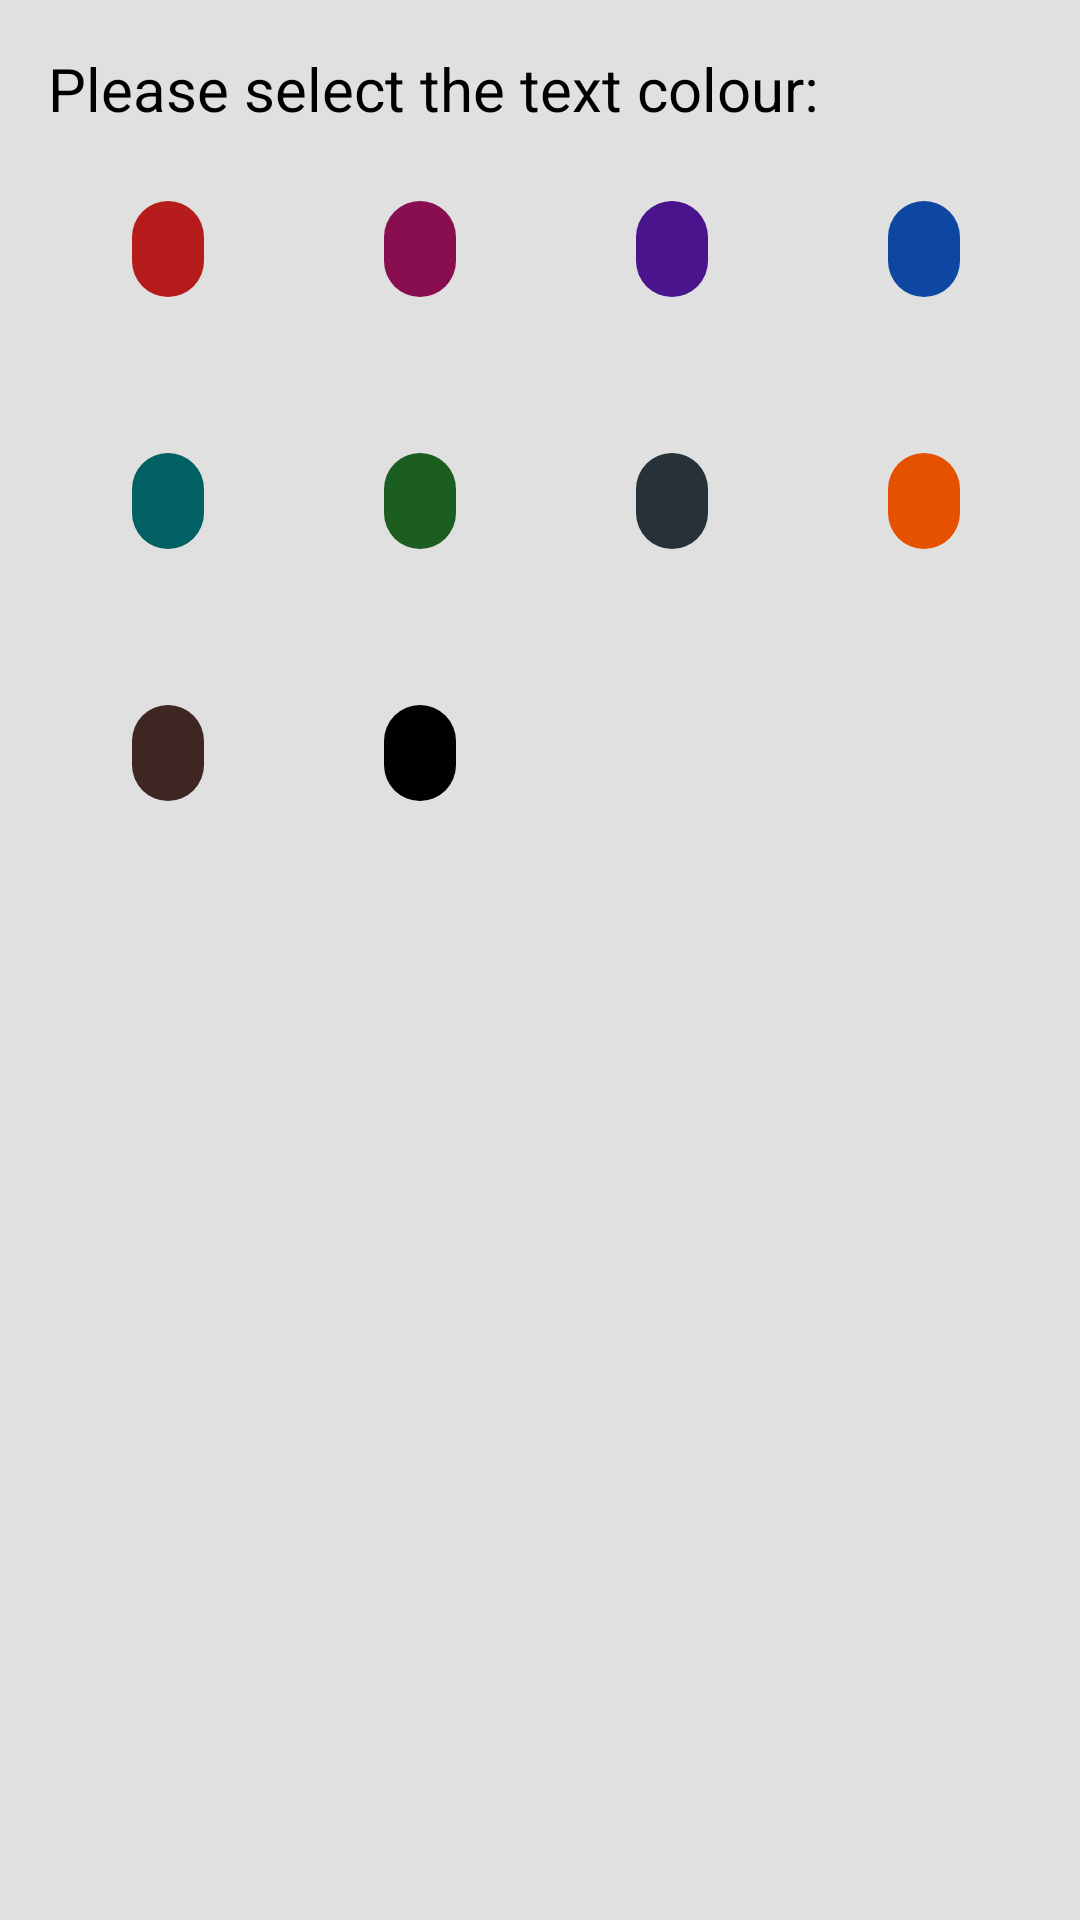

Reconstruct the res/layout file that produces this screen, plus the resources it refers to.
<!-- AndroidManifest.xml: application theme Theme.Quote_Catalog_Android_Kotlin_Edition -->
<!-- res/layout/fragment_txt_color.xml -->
<?xml version="1.0" encoding="utf-8"?>
<layout xmlns:android="http://schemas.android.com/apk/res/android"
    xmlns:app="http://schemas.android.com/apk/res-auto"
    xmlns:tools="http://schemas.android.com/tools">

    <LinearLayout
        android:layout_width="match_parent"
        android:layout_height="match_parent"
        android:background="@color/grey_300"
        android:orientation="vertical"
        android:paddingStart="@dimen/generalMarginStart"
        android:paddingTop="@dimen/selectMarginTop"
        android:paddingEnd="@dimen/generalMarginEnd"
        tools:context=".create.TxtColorFragment">

        <TextView
            android:id="@+id/colorSelectText"
            android:layout_width="match_parent"
            android:layout_height="wrap_content"
            android:text="@string/color_select_text"
            android:textColor="@color/black"
            android:textSize="@dimen/titleTextSize" />

        <com.google.android.material.chip.ChipGroup
            android:layout_width="match_parent"
            android:layout_height="match_parent"
            android:layout_marginTop="@dimen/selectMarginTop"
            android:paddingStart="@dimen/generalMarginStart"
            app:chipSpacingHorizontal="@dimen/chipSpacingHorizontal"
            app:chipSpacingVertical="@dimen/chipSpacingVertical">

            <com.google.android.material.chip.Chip
                android:id="@+id/red_900"
                style="@style/Widget.MaterialComponents.Chip.Choice"
                android:layout_width="wrap_content"
                android:layout_height="wrap_content"
                app:checkedIconVisible="true"
                app:chipBackgroundColor="@color/red_900" />

            <com.google.android.material.chip.Chip
                android:id="@+id/pink_900"
                style="@style/Widget.MaterialComponents.Chip.Choice"
                android:layout_width="wrap_content"
                android:layout_height="wrap_content"
                app:checkedIconVisible="true"
                app:chipBackgroundColor="@color/pink_900" />

            <com.google.android.material.chip.Chip
                android:id="@+id/purple_900"
                style="@style/Widget.MaterialComponents.Chip.Choice"
                android:layout_width="wrap_content"
                android:layout_height="wrap_content"
                app:checkedIconVisible="true"
                app:chipBackgroundColor="@color/purple_900" />

            <com.google.android.material.chip.Chip
                android:id="@+id/blue_900"
                style="@style/Widget.MaterialComponents.Chip.Choice"
                android:layout_width="wrap_content"
                android:layout_height="wrap_content"
                app:checkedIconVisible="true"
                app:chipBackgroundColor="@color/blue_900" />

            <com.google.android.material.chip.Chip
                android:id="@+id/cyan_900"
                style="@style/Widget.MaterialComponents.Chip.Choice"
                android:layout_width="wrap_content"
                android:layout_height="wrap_content"
                app:checkedIconVisible="true"
                app:chipBackgroundColor="@color/cyan_900" />

            <com.google.android.material.chip.Chip
                android:id="@+id/green_900"
                style="@style/Widget.MaterialComponents.Chip.Choice"
                android:layout_width="wrap_content"
                android:layout_height="wrap_content"
                app:checkedIconVisible="true"
                app:chipBackgroundColor="@color/green_900" />

            <com.google.android.material.chip.Chip
                android:id="@+id/blue_grey_900"
                style="@style/Widget.MaterialComponents.Chip.Choice"
                android:layout_width="wrap_content"
                android:layout_height="wrap_content"
                app:checkedIconVisible="true"
                app:chipBackgroundColor="@color/blue_grey_900" />

            <com.google.android.material.chip.Chip
                android:id="@+id/orange_900"
                style="@style/Widget.MaterialComponents.Chip.Choice"
                android:layout_width="wrap_content"
                android:layout_height="wrap_content"
                app:checkedIconVisible="true"
                app:chipBackgroundColor="@color/orange_900" />

            <com.google.android.material.chip.Chip
                android:id="@+id/brown_900"
                style="@style/Widget.MaterialComponents.Chip.Choice"
                android:layout_width="wrap_content"
                android:layout_height="wrap_content"
                app:checkedIconVisible="true"
                app:chipBackgroundColor="@color/brown_900" />

            <com.google.android.material.chip.Chip
                android:id="@+id/black"
                style="@style/Widget.MaterialComponents.Chip.Choice"
                android:layout_width="wrap_content"
                android:layout_height="wrap_content"
                app:checkedIconVisible="true"
                app:chipBackgroundColor="@color/black" />

        </com.google.android.material.chip.ChipGroup>
    </LinearLayout>
</layout>
<!-- resources referenced by this layout -->
<resources>
  <color name="black">#FF000000</color>
  <color name="blue_900">#0D47A1</color>
  <color name="blue_grey_900">#263238</color>
  <color name="brown_900">#3E2723</color>
  <color name="cyan_900">#006064</color>
  <color name="green_900">#1B5E20</color>
  <color name="grey_300">#E0E0E0</color>
  <color name="orange_900">#E65100</color>
  <color name="pink_900">#880E4F</color>
  <color name="purple_900">#4A148C</color>
  <color name="red_900">#B71C1C</color>
  <dimen name="chipSpacingHorizontal">36dp</dimen>
  <dimen name="chipSpacingVertical">36dp</dimen>
  <dimen name="generalMarginEnd">16dp</dimen>
  <dimen name="generalMarginStart">16dp</dimen>
  <dimen name="selectMarginTop">16dp</dimen>
  <dimen name="titleTextSize">20sp</dimen>
  <string name="color_select_text">Please select  the text colour:</string>
  <style name="Theme.Quote_Catalog_Android_Kotlin_Edition" parent="Theme.MaterialComponents.DayNight.DarkActionBar">
          
          <item name="colorPrimary">@color/purple_500</item>
          <item name="colorPrimaryVariant">@color/purple_700</item>
          <item name="colorOnPrimary">@color/white</item>
          
          <item name="colorSecondary">@color/teal_200</item>
          <item name="colorSecondaryVariant">@color/teal_700</item>
          <item name="colorOnSecondary">@color/black</item>
          
          <item name="android:statusBarColor" tools:targetApi="l">?attr/colorPrimaryVariant</item>
          
      </style>
  <color name="purple_500">#FF6200EE</color>
  <color name="purple_700">#FF3700B3</color>
  <color name="white">#FFFFFFFF</color>
  <color name="teal_200">#FF03DAC5</color>
  <color name="teal_700">#FF018786</color>
</resources>
